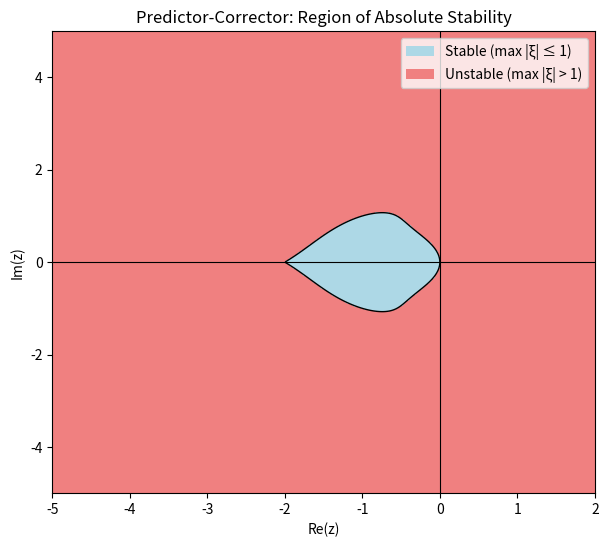
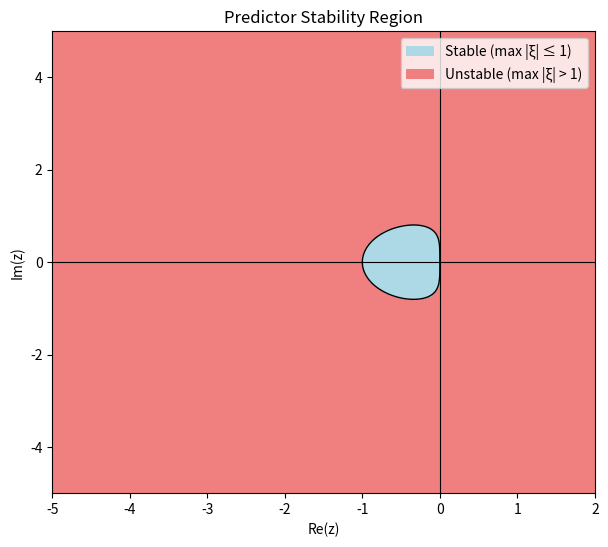
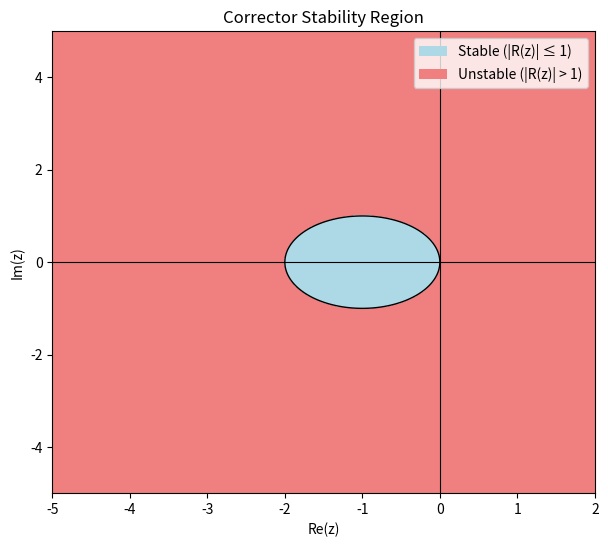

Source code (Python) for these figures, in order:
import numpy as np
import matplotlib.pyplot as plt
from matplotlib.patches import Patch

def plot_stability_predictor_corrector():

    x = np.linspace(-5, 2, 600)
    y = np.linspace(-5, 5, 600)
    X, Y = np.meshgrid(x, y)
    Z = X + 1j*Y
    rho = np.zeros_like(Z, dtype=float)

    for i in range(Z.shape[0]):
        for j in range(Z.shape[1]):
            z = Z[i, j]
            # coefficients of stability polynomial
            a = 1
            b = -(1 + 2*z + 0.75*z**2)
            c = 0.25*z**2
            roots = np.roots([a, b, c])
            rho[i, j] = np.max(np.abs(roots))

    stable = rho <= 1

    plt.figure(figsize=(7,6))
    colors = ["lightcoral", "lightblue"]  # unstable, stable
    plt.contourf(X, Y, stable, levels=[-0.5, 0.5, 1.5], colors=colors)
    plt.contour(X, Y, rho, levels=[1], colors="black", linewidths=1)
    plt.axhline(0, color="black", linewidth=0.8)
    plt.axvline(0, color="black", linewidth=0.8)
    plt.xlabel("Re(z)")
    plt.ylabel("Im(z)")
    plt.title("Predictor-Corrector: Region of Absolute Stability")

    legend_elements = [
        Patch(facecolor="lightblue", label="Stable (max |ξ| ≤ 1)"),
        Patch(facecolor="lightcoral", label="Unstable (max |ξ| > 1)")
    ]
    plt.legend(handles=legend_elements, loc="upper right")
    plt.show()
    

def plot_stability_predictor():

    x = np.linspace(-5, 2, 600)
    y = np.linspace(-5, 5, 600)
    X, Y = np.meshgrid(x, y)
    Z = X + 1j*Y
    rho = np.zeros_like(Z, dtype=float)

    for i in range(Z.shape[0]):
        for j in range(Z.shape[1]):
            z = Z[i, j]

            # predictor stability polynomial
            a = 1
            b = -(1 + 1.5*z)
            c = 0.5*z

            roots = np.roots([a, b, c])
            rho[i, j] = np.max(np.abs(roots))

    stable = rho <= 1

    plt.figure(figsize=(7,6))
    colors = ["lightcoral", "lightblue"]  # unstable, stable
    plt.contourf(X, Y, stable, levels=[-0.5, 0.5, 1.5], colors=colors)
    plt.contour(X, Y, rho, levels=[1], colors="black", linewidths=1)
    plt.axhline(0, color="black", linewidth=0.8)
    plt.axvline(0, color="black", linewidth=0.8)
    plt.xlabel("Re(z)")
    plt.ylabel("Im(z)")
    plt.title("Predictor Stability Region")

    legend_elements = [
        Patch(facecolor="lightblue", label="Stable (max |ξ| ≤ 1)"),
        Patch(facecolor="lightcoral", label="Unstable (max |ξ| > 1)")
    ]

    plt.legend(handles=legend_elements, loc="upper right")
    plt.show()
    

def plot_stability_corrector():

    x = np.linspace(-5, 2, 600)
    y = np.linspace(-5, 5, 600)
    X, Y = np.meshgrid(x, y)
    Z = X + 1j*Y
    rho = np.zeros_like(Z, dtype=float)

    for i in range(Z.shape[0]):
        for j in range(Z.shape[1]):
            z = Z[i, j]

            # amplification factor
            R = (1 + 1.5*z) / (1 - 0.5*z)

            rho[i, j] = np.abs(R)

    stable = rho <= 1

    plt.figure(figsize=(7,6))
    colors = ["lightcoral", "lightblue"]  # unstable, stable
    plt.contourf(X, Y, stable, levels=[-0.5, 0.5, 1.5], colors=colors)
    plt.contour(X, Y, rho, levels=[1], colors="black", linewidths=1)
    plt.axhline(0, color="black", linewidth=0.8)
    plt.axvline(0, color="black", linewidth=0.8)
    plt.xlabel("Re(z)")
    plt.ylabel("Im(z)")
    plt.title("Corrector Stability Region")

    legend_elements = [
        Patch(facecolor="lightblue", label="Stable (|R(z)| ≤ 1)"),
        Patch(facecolor="lightcoral", label="Unstable (|R(z)| > 1)")
    ]

    plt.legend(handles=legend_elements, loc="upper right")
    plt.show()
    

if __name__ == "__main__":
    plot_stability_predictor_corrector()
    plot_stability_predictor()
    plot_stability_corrector()
